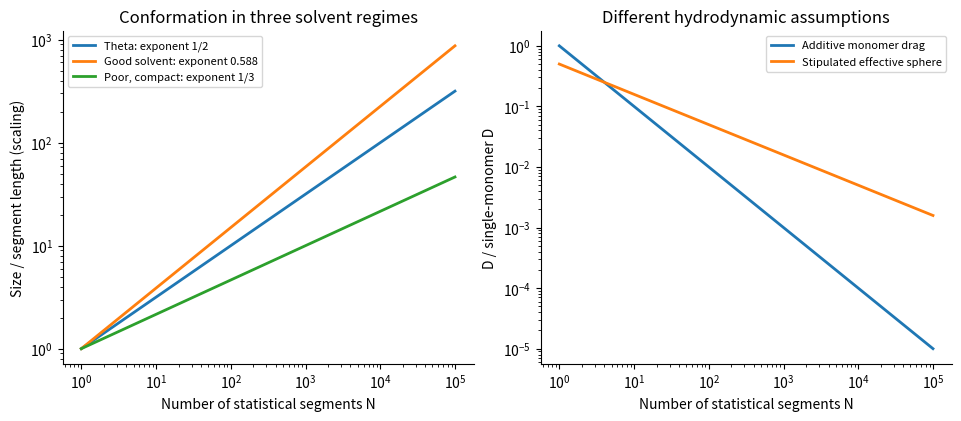

Generate this figure with matplotlib:
"""Original explanatory model figure; Python 3.14, NumPy and Matplotlib.
Run from the desired output directory. No exam image or experimental data used.
"""
import numpy as np
import matplotlib
matplotlib.use("Agg")
import matplotlib.pyplot as plt
plt.rcParams.update({"font.size": 10, "axes.spines.top": False, "axes.spines.right": False})
n=np.logspace(0,5,400)
fig,axs=plt.subplots(1,2,figsize=(9.5,4.1),layout='constrained')
for nu,label in [(.5,'Theta: exponent 1/2'),(.588,'Good solvent: exponent 0.588'),(1/3,'Poor, compact: exponent 1/3')]:
    axs[0].loglog(n,n**nu,lw=2,label=label)
axs[0].set(xlabel='Number of statistical segments N',ylabel='Size / segment length (scaling)',title='Conformation in three solvent regimes')
axs[0].legend(fontsize=8)
axs[1].loglog(n,1/n,lw=2,label='Additive monomer drag')
axs[1].loglog(n,.5/np.sqrt(n),lw=2,label='Stipulated effective sphere')
axs[1].set(xlabel='Number of statistical segments N',ylabel='D / single-monomer D',title='Different hydrodynamic assumptions')
axs[1].legend(fontsize=8)
fig.savefig('paper-2-polymer-scaling.png',dpi=170,facecolor='white')
